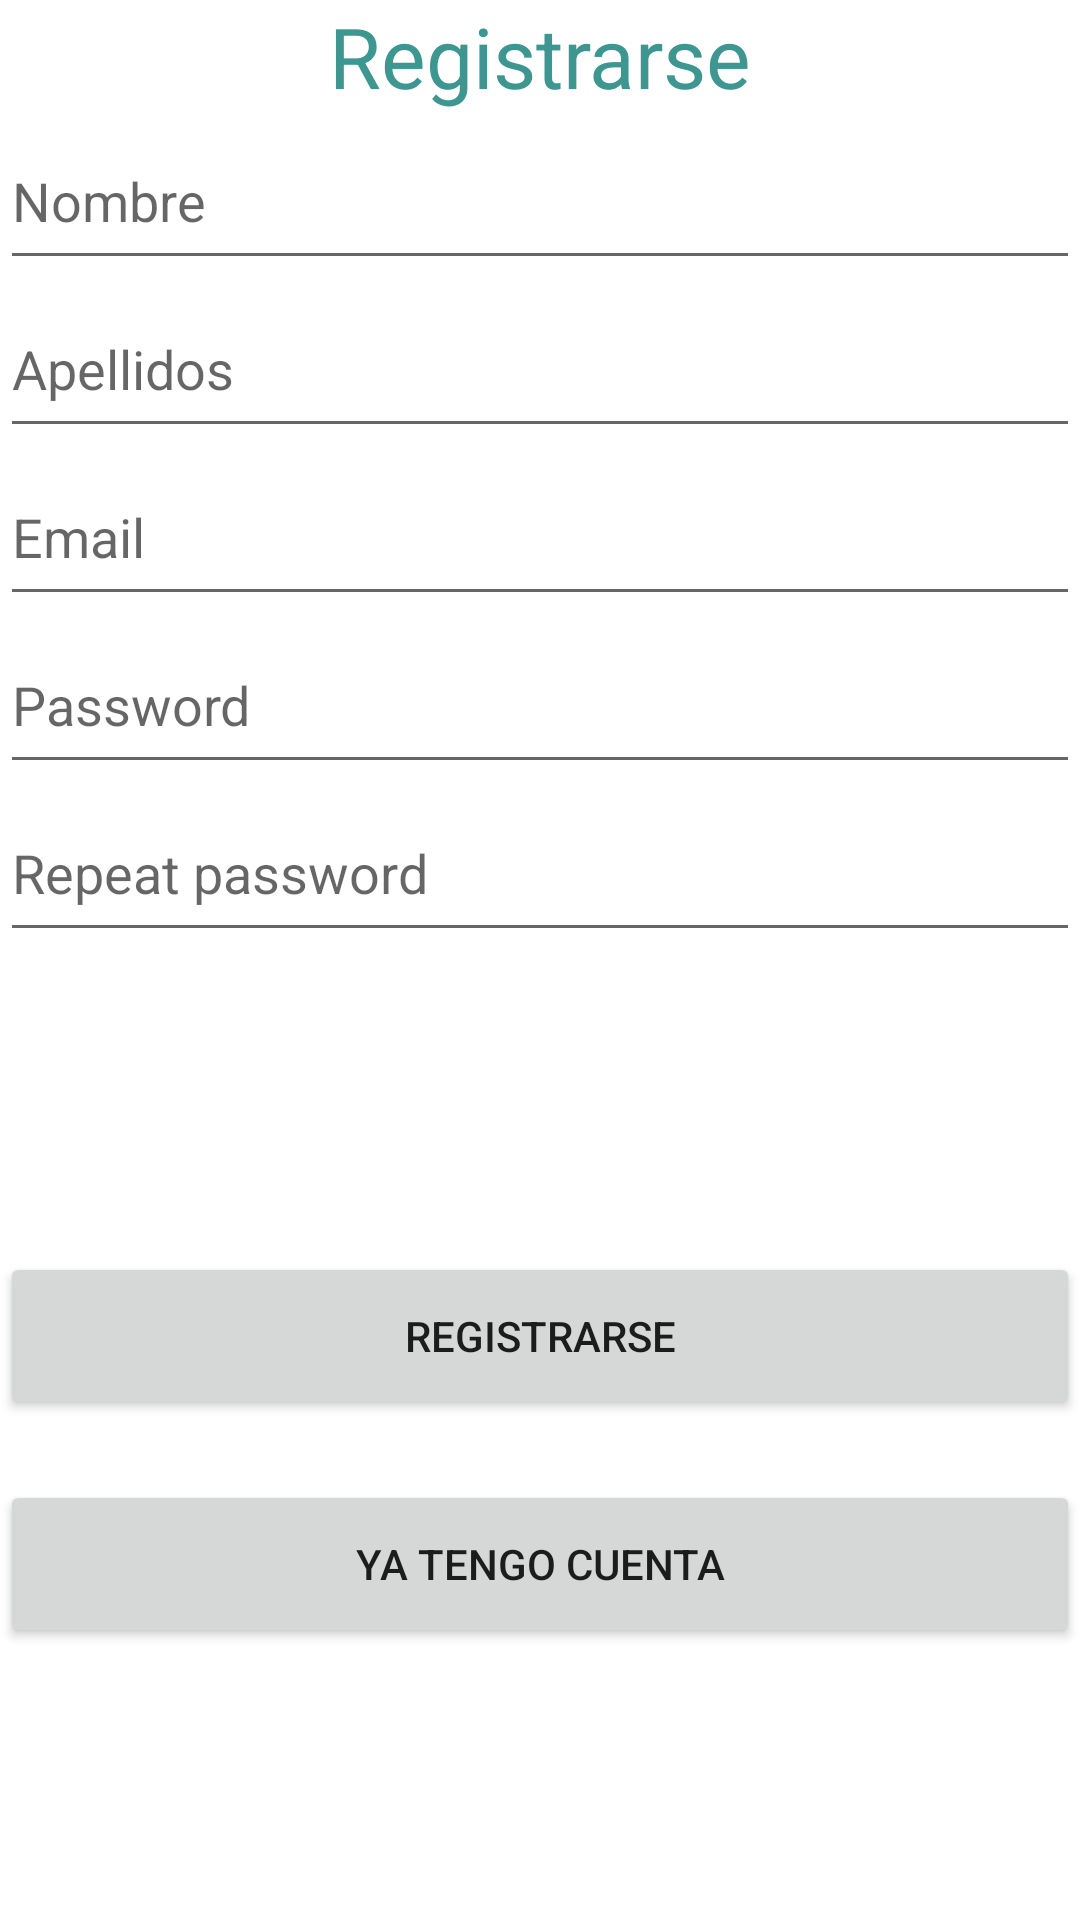

Android layout source for this screen:
<!-- AndroidManifest.xml: application theme Theme.OrganizApp -->
<!-- res/layout/activity_registro.xml -->
<?xml version="1.0" encoding="utf-8"?>
<LinearLayout xmlns:android="http://schemas.android.com/apk/res/android"
    xmlns:tools="http://schemas.android.com/tools"
    android:layout_width="match_parent"
    android:layout_height="match_parent"
    android:orientation="vertical"
    tools:context=".Registro"
    >

    <TextView
        android:layout_width="match_parent"
        android:layout_height="wrap_content"
        android:gravity="center_horizontal"
        android:text="Registrarse"
        android:textAlignment="center"
        android:textColor="@color/color4"
        android:textSize="28sp" />

    <EditText
        android:id="@+id/RegistroNombre"
        android:layout_width="match_parent"
        android:layout_height="56dp"
        android:inputType="text"
        android:hint="Nombre" />

    <EditText
        android:id="@+id/RegistroApellido"
        android:layout_width="match_parent"
        android:layout_height="56dp"
        android:inputType="text"
        android:hint="Apellidos" />


    <EditText
        android:id="@+id/registroEmail"
        android:layout_width="match_parent"
        android:layout_height="56dp"
        android:inputType="textEmailAddress"
        android:hint="Email" />
    <EditText
        android:id="@+id/registroPass"
        android:layout_width="match_parent"
        android:layout_height="56dp"
        android:inputType="textPassword"
        android:hint="Password"
        tools:ignore="TextViewEdits" />
    <EditText
        android:id="@+id/registroPass2"
        android:layout_width="match_parent"
        android:layout_height="56dp"
        android:inputType="textPassword"
        android:hint="Repeat password"
        android:layout_marginBottom="100dp"/>

    <Button
        android:id="@+id/registroBoton"
        android:layout_width="match_parent"
        android:layout_height="56dp"
        android:text="Registrarse"
        android:layout_marginBottom="20dp"/>

    <Button
        android:id="@+id/YaTengoCuenta"
        android:layout_width="match_parent"
        android:layout_height="56dp"
        android:text="Ya tengo cuenta" />

</LinearLayout>
<!-- resources referenced by this layout -->
<resources>
  <color name="color4">#3d9690</color>
  <style name="Theme.OrganizApp" parent="Theme.MaterialComponents.DayNight.DarkActionBar">
          
          <item name="colorPrimary">@color/color4</item>
          <item name="colorPrimaryVariant">@color/color4</item>
          <item name="colorOnPrimary">@color/white</item>
          
          <item name="colorSecondary">@color/teal_200</item>
          <item name="colorSecondaryVariant">@color/teal_700</item>
          <item name="colorOnSecondary">@color/black</item>
          
          <item name="android:statusBarColor" tools:targetApi="l">?attr/colorPrimaryVariant</item>
          
      </style>
  <color name="white">#FFFFFFFF</color>
  <color name="teal_200">#FF03DAC5</color>
  <color name="teal_700">#FF018786</color>
  <color name="black">#FF000000</color>
</resources>
